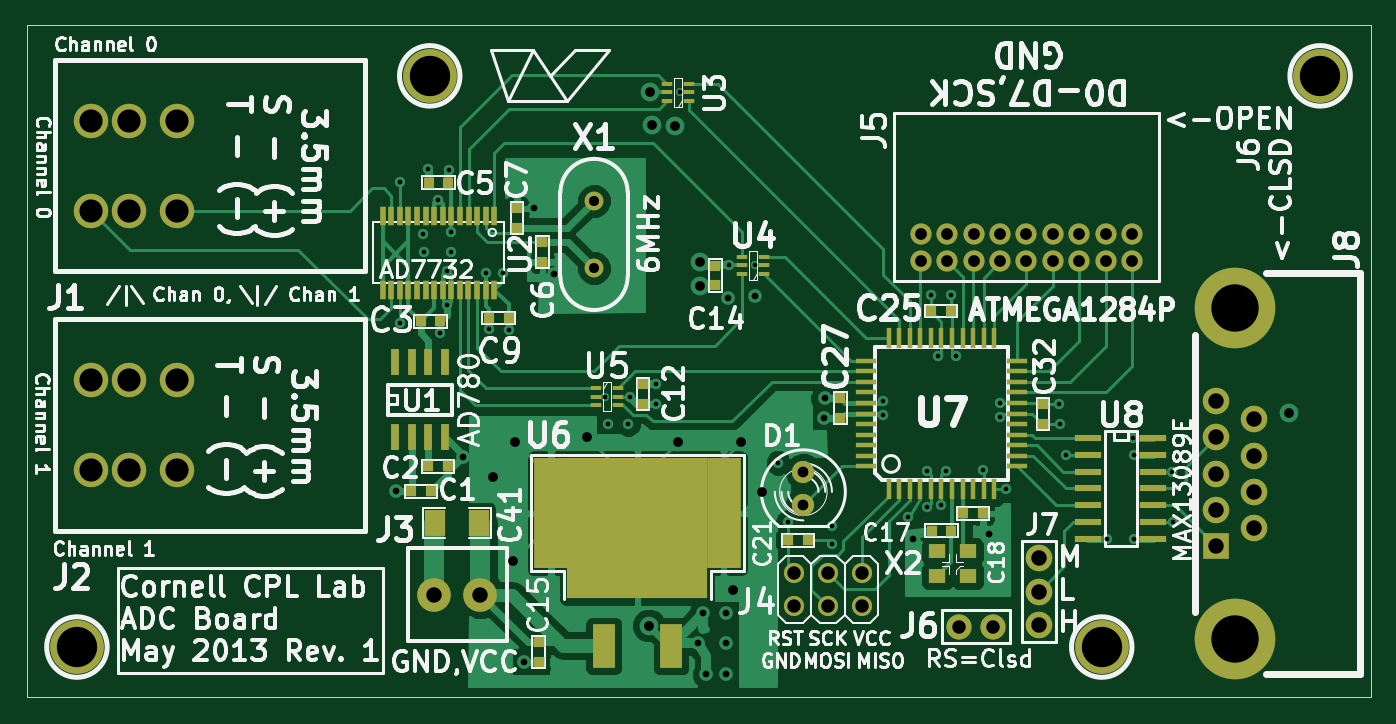
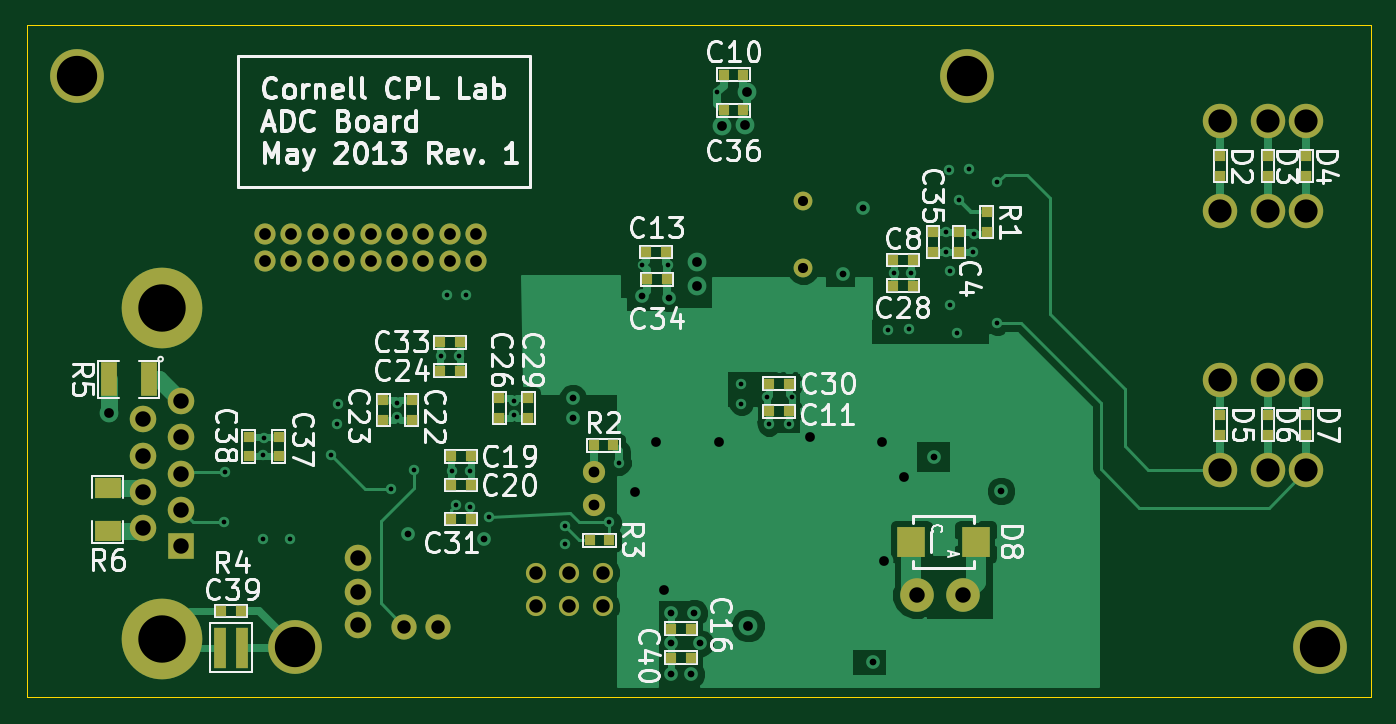
Circuit board: 8 layer files. Board 101.6 x 50.8 mm.
- bottom_copper: CPL ADC Board rev 1-B_Cu.gbl (23477 bytes)
- bottom_mask: CPL ADC Board rev 1-B_Mask.gbs (3281 bytes)
- bottom_silk: CPL ADC Board rev 1-B_SilkS.gbo (41359 bytes)
- outline: CPL ADC Board rev 1-Edge_Cuts.gko (418 bytes)
- top_copper: CPL ADC Board rev 1-F_Cu.gtl (36804 bytes)
- top_mask: CPL ADC Board rev 1-F_Mask.gts (4868 bytes)
- top_silk: CPL ADC Board rev 1-F_SilkS.gto (71996 bytes)
- drill: CPL ADC Board rev 1.xln (2364 bytes)

=== bottom_copper: CPL ADC Board rev 1-B_Cu.gbl (23477 bytes, source omitted) ===
=== bottom_mask: CPL ADC Board rev 1-B_Mask.gbs ===
G04 (created by PCBNEW (2013-04-19 BZR 4011)-stable) date 23/05/2013 19:48:57*
%MOIN*%
G04 Gerber Fmt 3.4, Leading zero omitted, Abs format*
%FSLAX34Y34*%
G01*
G70*
G90*
G04 APERTURE LIST*
%ADD10C,0.006*%
%ADD11C,0.1*%
%ADD12R,0.05X0.1*%
%ADD13R,0.08X0.06*%
%ADD14R,0.035X0.12*%
%ADD15R,0.03X0.031*%
%ADD16R,0.031X0.03*%
%ADD17C,0.079*%
%ADD18C,0.075*%
%ADD19C,0.066*%
%ADD20C,0.056*%
%ADD21R,0.085X0.089*%
%ADD22C,0.24*%
%ADD23R,0.079X0.079*%
%ADD24C,0.102362*%
%ADD25C,0.06*%
%ADD26C,0.16*%
%ADD27C,0.063*%
G04 APERTURE END LIST*
G54D10*
G54D11*
X79390Y-81060D03*
X80770Y-81060D03*
G54D12*
X103620Y-74650D03*
X104820Y-74650D03*
G54D13*
X104850Y-79180D03*
X104850Y-77880D03*
G54D14*
X101495Y-82640D03*
X100845Y-82640D03*
G54D15*
X94035Y-76940D03*
X94625Y-76940D03*
X94035Y-77800D03*
X94625Y-77800D03*
G54D16*
X96640Y-75865D03*
X96640Y-75275D03*
G54D15*
X94035Y-78810D03*
X94625Y-78810D03*
G54D16*
X95800Y-75865D03*
X95800Y-75275D03*
G54D15*
X94945Y-74390D03*
X94355Y-74390D03*
X80885Y-71100D03*
X81475Y-71100D03*
X94945Y-73550D03*
X94355Y-73550D03*
G54D16*
X71732Y-76295D03*
X71732Y-75705D03*
X70314Y-76295D03*
X70314Y-75705D03*
X69172Y-76295D03*
X69172Y-75705D03*
X71732Y-68595D03*
X71732Y-68005D03*
X70314Y-68595D03*
X70314Y-68005D03*
X69172Y-68595D03*
X69172Y-68005D03*
X78680Y-70255D03*
X78680Y-69665D03*
G54D15*
X80885Y-71870D03*
X81475Y-71870D03*
G54D16*
X100650Y-76355D03*
X100650Y-76945D03*
G54D15*
X85155Y-75600D03*
X84565Y-75600D03*
X87485Y-82070D03*
X88075Y-82070D03*
X87485Y-82940D03*
X88075Y-82940D03*
G54D16*
X92330Y-75215D03*
X92330Y-75805D03*
X93190Y-75215D03*
X93190Y-75805D03*
G54D15*
X88205Y-71670D03*
X88795Y-71670D03*
X88225Y-70860D03*
X88815Y-70860D03*
X85925Y-66650D03*
X86515Y-66650D03*
X85925Y-65590D03*
X86515Y-65590D03*
G54D16*
X99750Y-76355D03*
X99750Y-76945D03*
G54D15*
X89795Y-76610D03*
X90385Y-76610D03*
X101465Y-81550D03*
X100875Y-81550D03*
X85155Y-74780D03*
X84565Y-74780D03*
G54D16*
X79510Y-70275D03*
X79510Y-70865D03*
G54D15*
X90505Y-79440D03*
X89915Y-79440D03*
G54D16*
X80280Y-70275D03*
X80280Y-70865D03*
G54D17*
X97390Y-79970D03*
X97390Y-80970D03*
X97390Y-81970D03*
G54D18*
X96020Y-82010D03*
X95020Y-82010D03*
G54D19*
X90380Y-77400D03*
X90380Y-78400D03*
G54D20*
X84150Y-69340D03*
X84150Y-71340D03*
G54D21*
X80930Y-79490D03*
X79010Y-79490D03*
G54D22*
X103220Y-82380D03*
X103220Y-72540D03*
G54D23*
X102660Y-79620D03*
G54D17*
X102660Y-78540D03*
X102660Y-77460D03*
X102660Y-76380D03*
X102660Y-75300D03*
X103780Y-75840D03*
X103780Y-76920D03*
X103780Y-78000D03*
X103780Y-79080D03*
G54D24*
X69172Y-74671D03*
X69172Y-77348D03*
X70314Y-77348D03*
X71732Y-77348D03*
X70314Y-74671D03*
X71732Y-74671D03*
X69172Y-66951D03*
X69172Y-69628D03*
X70314Y-69628D03*
X71732Y-69628D03*
X70314Y-66951D03*
X71732Y-66951D03*
G54D25*
X92110Y-80410D03*
X92110Y-81410D03*
X91110Y-80410D03*
X91110Y-81410D03*
X90110Y-80410D03*
X90110Y-81410D03*
G54D26*
X99260Y-82620D03*
G54D27*
X100170Y-71140D03*
X99380Y-71140D03*
X98590Y-71140D03*
X97810Y-71140D03*
X97020Y-71140D03*
X96240Y-71140D03*
X95450Y-71140D03*
X94660Y-71140D03*
X93870Y-71140D03*
X100170Y-70340D03*
X99380Y-70340D03*
X98590Y-70340D03*
X97810Y-70340D03*
X97020Y-70340D03*
X96240Y-70340D03*
X95450Y-70340D03*
X94660Y-70340D03*
X93870Y-70340D03*
G54D26*
X68760Y-82620D03*
X79260Y-65620D03*
X105760Y-65620D03*
M02*

=== bottom_silk: CPL ADC Board rev 1-B_SilkS.gbo (41359 bytes, source omitted) ===
=== outline: CPL ADC Board rev 1-Edge_Cuts.gko ===
G04 (created by PCBNEW (2013-04-19 BZR 4011)-stable) date 23/05/2013 19:48:57*
%MOIN*%
G04 Gerber Fmt 3.4, Leading zero omitted, Abs format*
%FSLAX34Y34*%
G01*
G70*
G90*
G04 APERTURE LIST*
%ADD10C,0.006*%
%ADD11C,0.00393701*%
G04 APERTURE END LIST*
G54D10*
G54D11*
X67260Y-84120D02*
X67260Y-64120D01*
X107260Y-84120D02*
X67260Y-84120D01*
X107260Y-64120D02*
X107260Y-84120D01*
X67260Y-64120D02*
X107260Y-64120D01*
M02*

=== top_copper: CPL ADC Board rev 1-F_Cu.gtl (36804 bytes, source omitted) ===
=== top_mask: CPL ADC Board rev 1-F_Mask.gts ===
G04 (created by PCBNEW (2013-04-19 BZR 4011)-stable) date 23/05/2013 19:48:57*
%MOIN*%
G04 Gerber Fmt 3.4, Leading zero omitted, Abs format*
%FSLAX34Y34*%
G01*
G70*
G90*
G04 APERTURE LIST*
%ADD10C,0.006*%
%ADD11R,0.0165X0.0579*%
%ADD12R,0.06X0.016*%
%ADD13R,0.016X0.06*%
%ADD14C,0.1*%
%ADD15R,0.0311024X0.0118*%
%ADD16R,0.026X0.08*%
%ADD17R,0.078X0.021*%
%ADD18R,0.06X0.08*%
%ADD19R,0.031X0.03*%
%ADD20R,0.03X0.031*%
%ADD21C,0.079*%
%ADD22C,0.075*%
%ADD23C,0.066*%
%ADD24C,0.056*%
%ADD25C,0.24*%
%ADD26R,0.079X0.079*%
%ADD27R,0.1X0.33*%
%ADD28R,0.065X0.13*%
%ADD29R,0.42X0.42*%
%ADD30C,0.102362*%
%ADD31R,0.0511811X0.0413386*%
%ADD32C,0.06*%
%ADD33C,0.16*%
%ADD34C,0.063*%
G04 APERTURE END LIST*
G54D10*
G54D11*
X79648Y-69778D03*
X79392Y-69778D03*
X79136Y-69778D03*
X78880Y-69778D03*
X80412Y-71980D03*
X80416Y-69778D03*
X80160Y-69778D03*
X79904Y-69778D03*
X78624Y-71982D03*
X78880Y-71982D03*
X79136Y-71982D03*
X79392Y-71982D03*
X79648Y-71982D03*
X79904Y-71982D03*
X78624Y-69778D03*
X80160Y-71980D03*
X80672Y-69778D03*
X78368Y-69778D03*
X78368Y-71982D03*
X80672Y-71982D03*
X80927Y-69778D03*
X78113Y-69778D03*
X78113Y-71982D03*
X80927Y-71982D03*
X81183Y-69778D03*
X77857Y-69778D03*
X77857Y-71982D03*
X81183Y-71982D03*
G54D12*
X92240Y-75670D03*
X92240Y-75985D03*
X92240Y-76300D03*
X92240Y-76615D03*
X92240Y-76930D03*
X92240Y-77245D03*
X92240Y-75355D03*
X92240Y-75040D03*
X92240Y-74725D03*
X92240Y-74410D03*
X92240Y-74095D03*
X96740Y-75670D03*
X96740Y-75985D03*
X96740Y-76300D03*
X96740Y-76615D03*
X96740Y-76930D03*
X96740Y-77245D03*
X96740Y-75355D03*
X96740Y-75040D03*
X96740Y-74725D03*
X96740Y-74410D03*
X96740Y-74095D03*
G54D13*
X94490Y-77920D03*
X94490Y-73420D03*
X94805Y-77920D03*
X94805Y-73420D03*
X95120Y-73420D03*
X95120Y-77920D03*
X95435Y-77920D03*
X95435Y-73420D03*
X95750Y-73420D03*
X95750Y-77920D03*
X96065Y-77920D03*
X96065Y-73420D03*
X94175Y-73420D03*
X94175Y-77920D03*
X93860Y-77920D03*
X93860Y-73420D03*
X93545Y-73420D03*
X93545Y-77920D03*
X93230Y-77920D03*
X93230Y-73420D03*
X92915Y-73420D03*
X92915Y-77920D03*
G54D14*
X79390Y-81060D03*
X80770Y-81060D03*
G54D15*
X86319Y-66365D03*
X86319Y-66110D03*
X86319Y-65854D03*
X86980Y-65854D03*
X86980Y-66110D03*
X86980Y-66365D03*
X84860Y-74914D03*
X84860Y-75170D03*
X84860Y-75425D03*
X84199Y-75425D03*
X84199Y-75170D03*
X84199Y-74914D03*
X88559Y-71515D03*
X88559Y-71260D03*
X88559Y-71004D03*
X89220Y-71004D03*
X89220Y-71260D03*
X89220Y-71515D03*
G54D16*
X78220Y-76380D03*
X78720Y-76380D03*
X79220Y-76380D03*
X79720Y-76380D03*
X78220Y-74130D03*
X78720Y-74130D03*
X79220Y-74130D03*
X79720Y-74130D03*
G54D17*
X98860Y-76400D03*
X98860Y-76900D03*
X98860Y-77400D03*
X98860Y-77900D03*
X98860Y-78400D03*
X98860Y-78900D03*
X98860Y-79400D03*
X100800Y-79400D03*
X100800Y-78900D03*
X100800Y-78400D03*
X100800Y-77900D03*
X100800Y-77400D03*
X100800Y-76900D03*
X100800Y-76400D03*
G54D18*
X80720Y-78920D03*
X79420Y-78920D03*
G54D19*
X97510Y-75985D03*
X97510Y-75395D03*
G54D20*
X94765Y-72620D03*
X94175Y-72620D03*
X79815Y-68800D03*
X79225Y-68800D03*
X81015Y-72830D03*
X81605Y-72830D03*
X78985Y-72930D03*
X79575Y-72930D03*
X79215Y-77240D03*
X79805Y-77240D03*
X78715Y-77980D03*
X79305Y-77980D03*
G54D19*
X82610Y-70565D03*
X82610Y-71155D03*
X81860Y-70155D03*
X81860Y-69565D03*
X82500Y-82475D03*
X82500Y-83065D03*
X91480Y-75215D03*
X91480Y-75805D03*
X87760Y-71265D03*
X87760Y-71855D03*
X85610Y-75375D03*
X85610Y-74785D03*
G54D20*
X89915Y-79440D03*
X90505Y-79440D03*
X94785Y-79160D03*
X94195Y-79160D03*
X95135Y-78640D03*
X95725Y-78640D03*
G54D21*
X97390Y-79970D03*
X97390Y-80970D03*
X97390Y-81970D03*
G54D22*
X96020Y-82010D03*
X95020Y-82010D03*
G54D23*
X90380Y-77400D03*
X90380Y-78400D03*
G54D24*
X84150Y-69340D03*
X84150Y-71340D03*
G54D25*
X103220Y-82380D03*
X103220Y-72540D03*
G54D26*
X102660Y-79620D03*
G54D21*
X102660Y-78540D03*
X102660Y-77460D03*
X102660Y-76380D03*
X102660Y-75300D03*
X103780Y-75840D03*
X103780Y-76920D03*
X103780Y-78000D03*
X103780Y-79080D03*
G54D27*
X88010Y-78640D03*
X82870Y-78640D03*
G54D28*
X84440Y-82590D03*
G54D29*
X85440Y-79090D03*
G54D28*
X86440Y-82590D03*
G54D30*
X69172Y-74671D03*
X69172Y-77348D03*
X70314Y-77348D03*
X71732Y-77348D03*
X70314Y-74671D03*
X71732Y-74671D03*
X69172Y-66951D03*
X69172Y-69628D03*
X70314Y-69628D03*
X71732Y-69628D03*
X70314Y-66951D03*
X71732Y-66951D03*
G54D31*
X95272Y-80504D03*
X95272Y-79775D03*
X94367Y-80504D03*
X94367Y-79775D03*
G54D32*
X92110Y-80410D03*
X92110Y-81410D03*
X91110Y-80410D03*
X91110Y-81410D03*
X90110Y-80410D03*
X90110Y-81410D03*
G54D33*
X99260Y-82620D03*
G54D34*
X100170Y-71140D03*
X99380Y-71140D03*
X98590Y-71140D03*
X97810Y-71140D03*
X97020Y-71140D03*
X96240Y-71140D03*
X95450Y-71140D03*
X94660Y-71140D03*
X93870Y-71140D03*
X100170Y-70340D03*
X99380Y-70340D03*
X98590Y-70340D03*
X97810Y-70340D03*
X97020Y-70340D03*
X96240Y-70340D03*
X95450Y-70340D03*
X94660Y-70340D03*
X93870Y-70340D03*
G54D33*
X68760Y-82620D03*
X79260Y-65620D03*
X105760Y-65620D03*
M02*

=== top_silk: CPL ADC Board rev 1-F_SilkS.gto (71996 bytes, source omitted) ===
=== drill: CPL ADC Board rev 1.xln ===
M48
;DRILL file {Pcbnew (2013-04-19 BZR 4011)-stable} date 23/05/2013 19:49:01
;FORMAT={-:-/ absolute / inch / decimal}
FMAT,2
INCH,TZ
T1C0.014
T2C0.020
T3C0.029
T4C0.030
T5C0.032
T6C0.035
T7C0.040
T8C0.046
T9C0.069
T10C0.120
T11C0.141
%
G90
G05
M72
T1
X7.837Y-6.879
X7.837Y-7.298
X7.906Y-7.034
X7.909Y-7.087
X7.922Y-6.84
X7.951Y-6.93
X7.958Y-7.326
X7.978Y-7.142
X7.978Y-7.243
X7.982Y-6.841
X7.99Y-7.027
X7.99Y-7.087
X8.093Y-7.148
X8.101Y-7.316
X8.144Y-7.148
X8.161Y-7.317
X8.448Y-7.517
X8.456Y-7.598
X8.516Y-7.598
X8.521Y-7.517
X8.599Y-7.478
X8.599Y-7.538
X8.67Y-6.611
X8.816Y-7.126
X8.894Y-7.126
X8.963Y-7.714
X8.992Y-7.891
X9.123Y-7.902
X9.123Y-7.955
X9.275Y-7.53
X9.275Y-7.571
X9.349Y-7.874
X9.407Y-7.738
X9.407Y-7.845
X9.418Y-7.215
X9.439Y-7.397
X9.448Y-7.84
X9.461Y-7.738
X9.476Y-7.215
X9.492Y-7.397
X9.574Y-7.736
X9.622Y-7.577
X9.623Y-7.535
X9.641Y-7.792
X9.8Y-7.54
X9.802Y-7.598
X9.82Y-7.691
X9.943Y-7.94
X10.02Y-7.64
X10.021Y-7.69
X10.022Y-7.94
X10.136Y-7.74
X10.137Y-7.89
T2
X7.826Y-7.798
X8.024Y-7.695
X8.208Y-8.306
X8.237Y-6.956
X8.297Y-7.153
X8.723Y-8.251
X8.74Y-8.162
X8.749Y-8.342
X8.807Y-8.161
X8.808Y-8.251
X8.808Y-8.341
X8.815Y-7.223
X8.894Y-7.218
X9.1Y-7.58
X9.101Y-7.522
X9.364Y-7.94
X9.591Y-7.925
T3
X8.115Y-7.757
X8.175Y-8.006
X8.18Y-7.651
X8.393Y-7.638
X8.578Y-8.198
X8.583Y-6.611
X8.588Y-6.709
X8.655Y-6.71
X8.666Y-7.652
X8.731Y-7.116
X8.731Y-7.186
X8.828Y-8.091
X8.852Y-7.652
X8.915Y-7.802
X10.482Y-7.564
T4
X8.415Y-6.934
X8.415Y-7.134
T5
X9.038Y-7.74
X9.038Y-7.84
T6
X9.387Y-7.034
X9.387Y-7.114
X9.466Y-7.034
X9.466Y-7.114
X9.545Y-7.034
X9.545Y-7.114
X9.624Y-7.034
X9.624Y-7.114
X9.702Y-7.034
X9.702Y-7.114
X9.781Y-7.034
X9.781Y-7.114
X9.859Y-7.034
X9.859Y-7.114
X9.938Y-7.034
X9.938Y-7.114
X10.017Y-7.034
X10.017Y-7.114
T7
X9.011Y-8.041
X9.011Y-8.141
X9.111Y-8.041
X9.111Y-8.141
X9.211Y-8.041
X9.211Y-8.141
X9.502Y-8.201
X9.602Y-8.201
T8
X7.939Y-8.106
X8.077Y-8.106
X9.739Y-7.997
X9.739Y-8.097
X9.739Y-8.197
X10.266Y-7.53
X10.266Y-7.638
X10.266Y-7.746
X10.266Y-7.854
X10.266Y-7.962
X10.378Y-7.584
X10.378Y-7.692
X10.378Y-7.8
X10.378Y-7.908
T9
X6.9173Y-6.6951
X6.9173Y-6.9629
X6.9173Y-7.4671
X6.9173Y-7.7349
X7.0315Y-6.6951
X7.0315Y-6.9629
X7.0315Y-7.4671
X7.0315Y-7.7349
X7.1732Y-6.6951
X7.1732Y-6.9629
X7.1732Y-7.4671
X7.1732Y-7.7349
T10
X6.876Y-8.262
X7.926Y-6.562
X9.926Y-8.262
X10.576Y-6.562
T11
X10.322Y-7.254
X10.322Y-8.238
T0
M30

